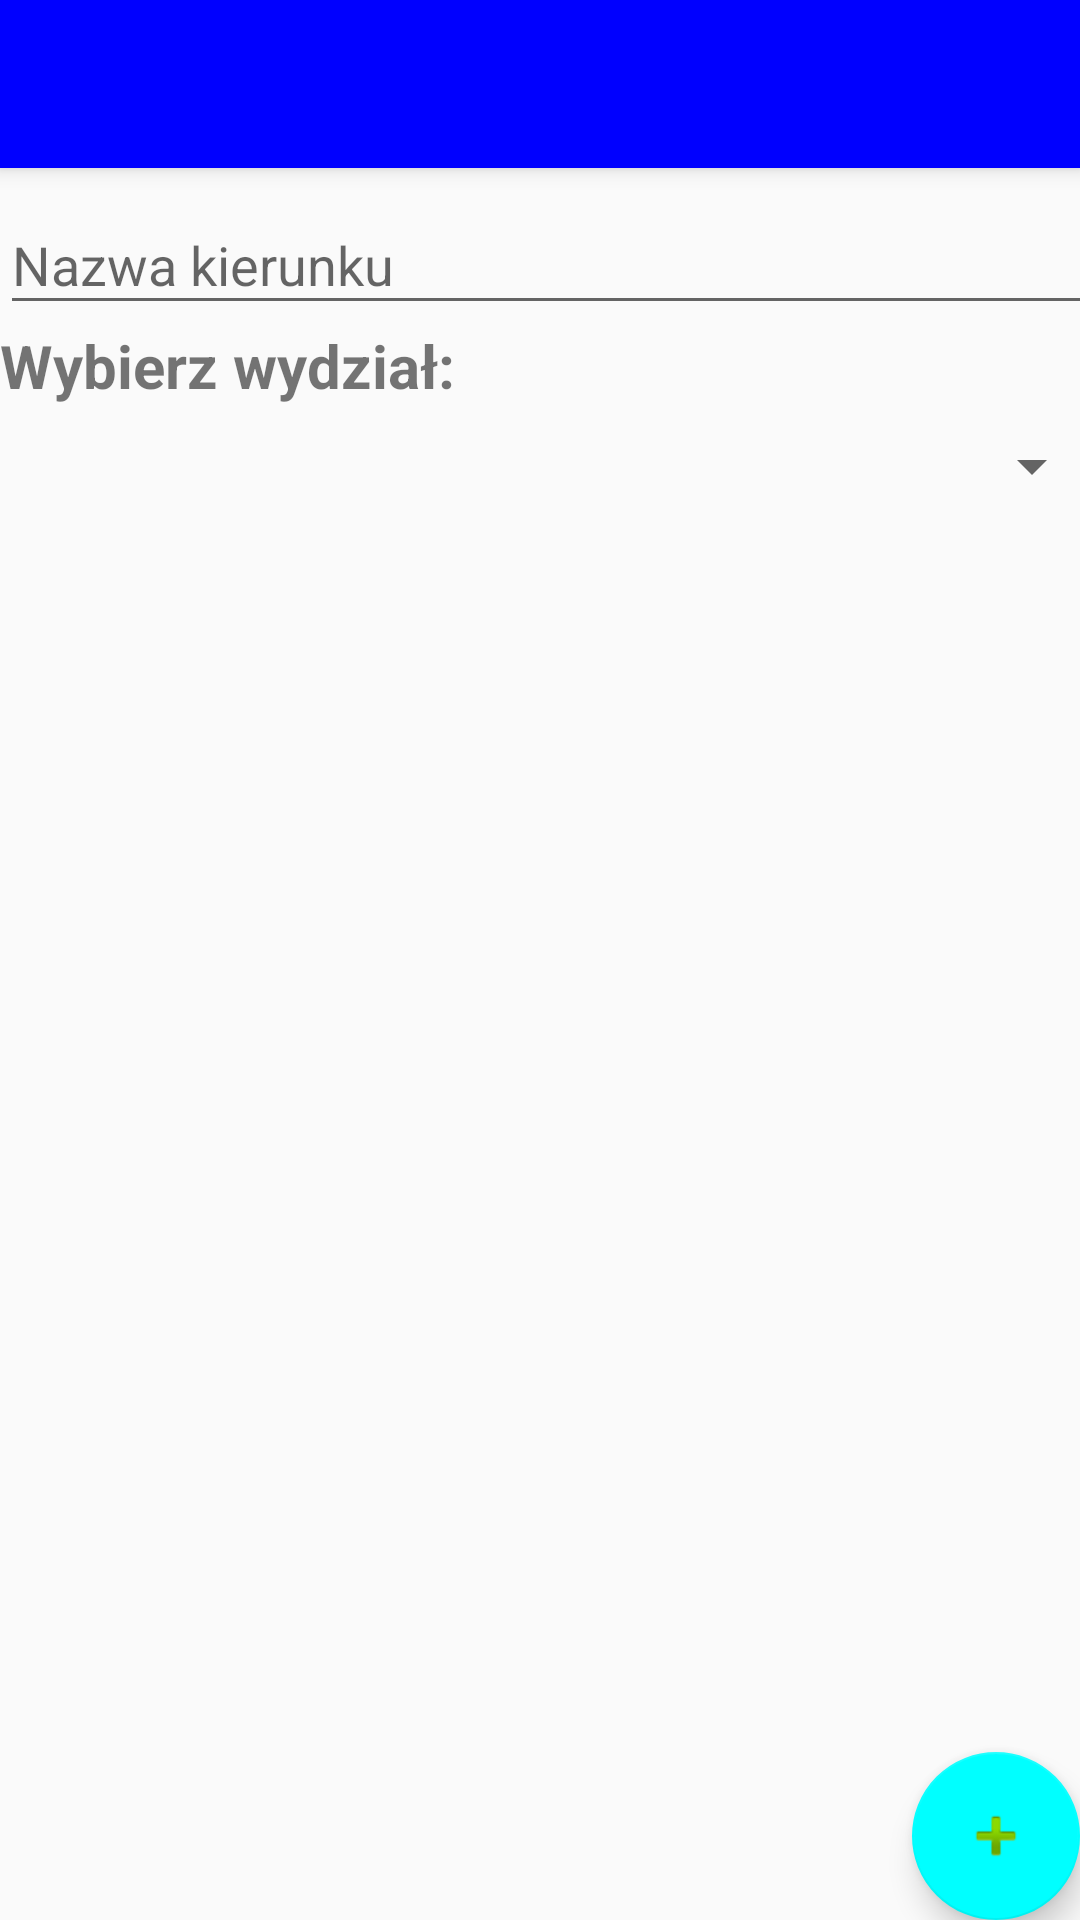

Here is an Android app screen rendered from its layout file. Give the layout XML and the strings, colors and styles it references.
<!-- AndroidManifest.xml: application theme AppTheme -->
<!-- res/layout/activity_add_field_of_study.xml -->
<?xml version="1.0" encoding="utf-8"?>
<android.support.design.widget.CoordinatorLayout xmlns:android="http://schemas.android.com/apk/res/android"
    xmlns:app="http://schemas.android.com/apk/res-auto"
    xmlns:tools="http://schemas.android.com/tools"
    android:layout_width="match_parent"
    android:layout_height="match_parent"
    tools:context=".employee.AddFieldOfStudyActivity">

    <android.support.design.widget.FloatingActionButton
        android:id="@+id/fab"
        android:layout_width="match_parent"
        android:layout_height="wrap_content"
        android:layout_gravity="bottom|end"
        android:layout_margin="@dimen/fab_margin"
        app:srcCompat="@android:drawable/ic_input_add" />

    <android.support.design.widget.AppBarLayout
        android:layout_width="match_parent"
        android:layout_height="wrap_content"
        android:theme="@style/AppTheme.AppBarOverlay">

        <android.support.v7.widget.Toolbar
            android:id="@+id/toolbar"
            android:layout_width="match_parent"
            android:layout_height="?attr/actionBarSize"
            android:background="?attr/colorPrimary"
            app:popupTheme="@style/AppTheme.PopupOverlay" />

    </android.support.design.widget.AppBarLayout>

    <include layout="@layout/content_add_field_of_study" />

</android.support.design.widget.CoordinatorLayout>
<!-- res/layout/content_add_field_of_study.xml (included above) -->
<?xml version="1.0" encoding="utf-8"?>
<android.support.constraint.ConstraintLayout xmlns:android="http://schemas.android.com/apk/res/android"
    xmlns:app="http://schemas.android.com/apk/res-auto"
    xmlns:tools="http://schemas.android.com/tools"
    android:layout_width="match_parent"
    android:layout_height="match_parent"
    app:layout_behavior="@string/appbar_scrolling_view_behavior"
    tools:context=".employee.AddFieldOfStudyActivity"
    tools:showIn="@layout/activity_add_field_of_study">

    <ScrollView
        android:layout_width="368dp"
        android:layout_height="495dp"
        tools:ignore="MissingConstraints"
        tools:layout_editor_absoluteX="0dp"
        tools:layout_editor_absoluteY="0dp">

        <LinearLayout
            android:layout_width="match_parent"
            android:layout_height="wrap_content"
            android:orientation="vertical">

            <android.support.design.widget.TextInputLayout
                android:layout_width="match_parent"
                android:layout_height="wrap_content">

                <AutoCompleteTextView
                    android:id="@+id/field_of_study_name"
                    android:layout_width="match_parent"
                    android:layout_height="wrap_content"
                    android:hint="@string/prompt_field_of_study_name"
                    android:imeOptions="actionNext"
                    android:inputType="textEmailAddress"
                    android:singleLine="false" />

            </android.support.design.widget.TextInputLayout>

            <TextView
                android:id="@+id/department_name"
                android:layout_width="match_parent"
                android:layout_height="match_parent"
                android:layout_marginEnd="8dp"
                android:inputType="none"
                android:text="@string/choose_department"
                android:textSize="20dp"
                android:textStyle="bold"
                tools:layout_editor_absoluteX="0dp"
                tools:layout_editor_absoluteY="49dp" />

            <Spinner
                android:id="@+id/departments"
                android:layout_width="match_parent"
                android:layout_height="match_parent"
                android:layout_marginStart="8dp"
                android:layout_marginTop="8dp"
                app:layout_constraintStart_toStartOf="parent"
                app:layout_constraintTop_toTopOf="parent" />


        </LinearLayout>

    </ScrollView>



</android.support.constraint.ConstraintLayout>
<!-- resources referenced by this layout -->
<resources>
  <string name="choose_department">Wybierz wydział:</string>
  <string name="prompt_field_of_study_name">Nazwa kierunku</string>
  <style name="AppTheme.AppBarOverlay" parent="ThemeOverlay.AppCompat.Dark.ActionBar" />
  <style name="AppTheme.PopupOverlay" parent="ThemeOverlay.AppCompat.Light" />
  <style name="AppTheme" parent="Theme.AppCompat.Light.DarkActionBar">
          
          <item name="colorPrimary">@color/colorPrimary</item>
          <item name="colorPrimaryDark">@color/colorPrimaryDark</item>
          <item name="colorAccent">@color/colorAccent</item>
      </style>
  <color name="colorPrimary">#00f</color>
  <color name="colorPrimaryDark">#009</color>
  <color name="colorAccent">#00ffff</color>
</resources>
